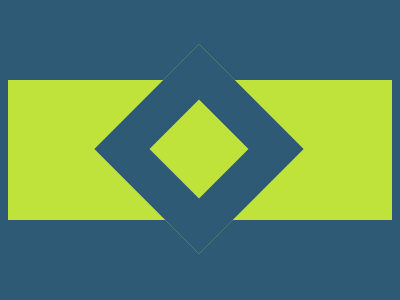

Here is a drawing made with CSS. Write the source that renders it.

<!DOCTYPE html>
<html>

<head>
    <meta charset='utf-8'>
    <meta http-equiv='X-UA-Compatible' content='IE=edge'>
    <title>CSS Battle Daily Target Solution - 21st January, 2025</title>
    <meta name='viewport' content='width=device-width, initial-scale=1'>
    <style>
        * {
            margin: 0;
            padding: 0;
        }

        body {
            min-height: 100vh;
            background: radial-gradient(#2F5A76, #BFE33A);
            display: grid;
            place-items: center;
        }

        .wrapper {
            height: 300px;
            width: 400px;
            background: #2F5A76;
            position: relative;
        }

        p {
            position: absolute;
            background: #BFE33A;
            margin: 80px 8px;
            padding: 70px 192px;
        }

        p+p {
            padding: 35px;
            border: 42q solid#2F5A76;
            margin: 75px 125px;
            rotate: 45deg
        }
    </style>
</head>

<body>
    <div class="wrapper">
        <p></p>
        <p></p>
    </div>
</body>

</html>